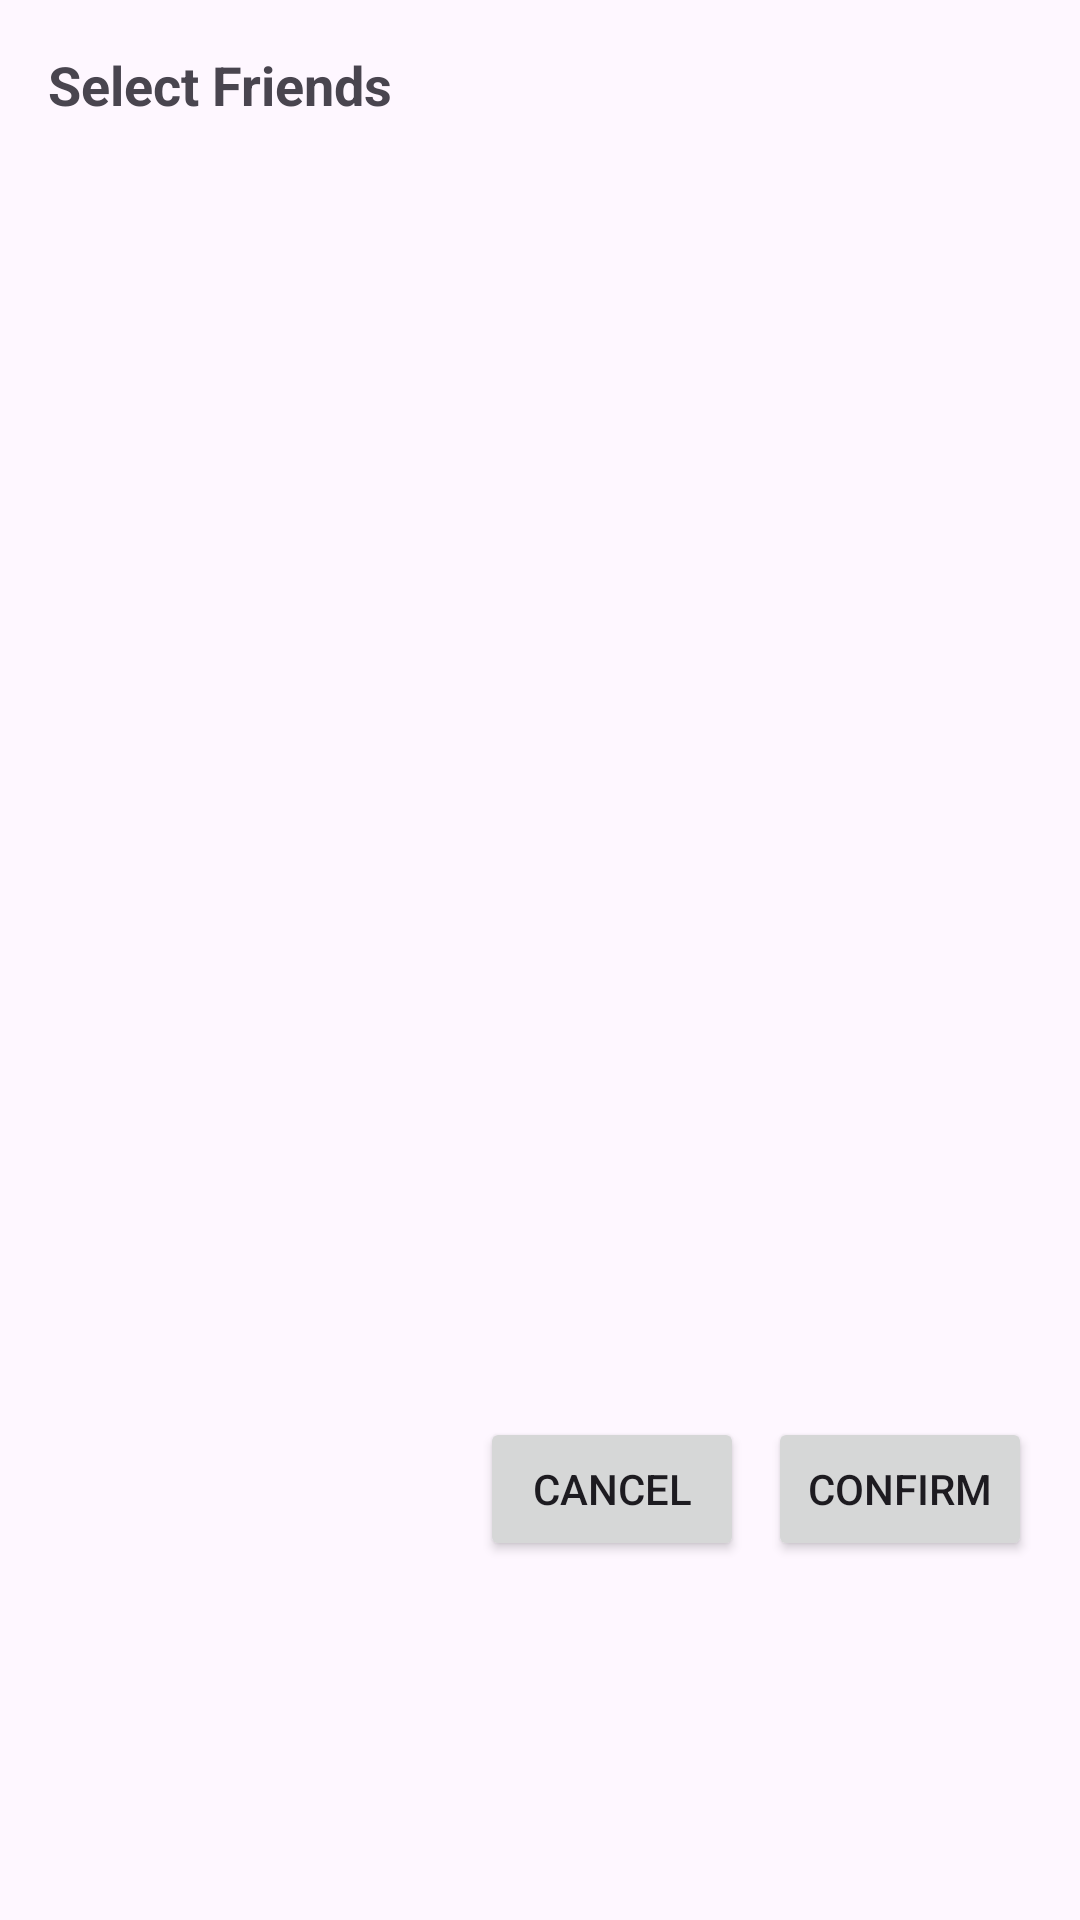

Write the Android layout XML for this screen, with the resource values it uses.
<!-- AndroidManifest.xml: application theme Theme.Memoire -->
<!-- res/layout/dialog_friend_selection.xml -->
<?xml version="1.0" encoding="utf-8"?>
<LinearLayout xmlns:android="http://schemas.android.com/apk/res/android"
    android:layout_width="match_parent"
    android:layout_height="wrap_content"
    android:orientation="vertical"
    android:padding="16dp">

    <TextView
        android:layout_width="match_parent"
        android:layout_height="wrap_content"
        android:text="Select Friends"
        android:textSize="18sp"
        android:textStyle="bold"
        android:layout_marginBottom="16dp"/>

    <androidx.recyclerview.widget.RecyclerView
        android:id="@+id/friendsRecyclerView"
        android:layout_width="match_parent"
        android:layout_height="400dp"
        android:layout_marginBottom="16dp"/>

    <LinearLayout
        android:layout_width="match_parent"
        android:layout_height="wrap_content"
        android:orientation="horizontal"
        android:gravity="end">

        <Button
            android:id="@+id/btnCancel"
            android:layout_width="wrap_content"
            android:layout_height="wrap_content"
            android:text="Cancel"
            android:layout_marginEnd="8dp"/>

        <Button
            android:id="@+id/btnConfirm"
            android:layout_width="wrap_content"
            android:layout_height="wrap_content"
            android:text="Confirm"/>
    </LinearLayout>
</LinearLayout>
<!-- resources referenced by this layout -->
<resources>
  <style name="Theme.Memoire" parent="Base.Theme.Memoire" />
  <style name="Base.Theme.Memoire" parent="Theme.Material3.DayNight.NoActionBar">
          
          
      </style>
</resources>
